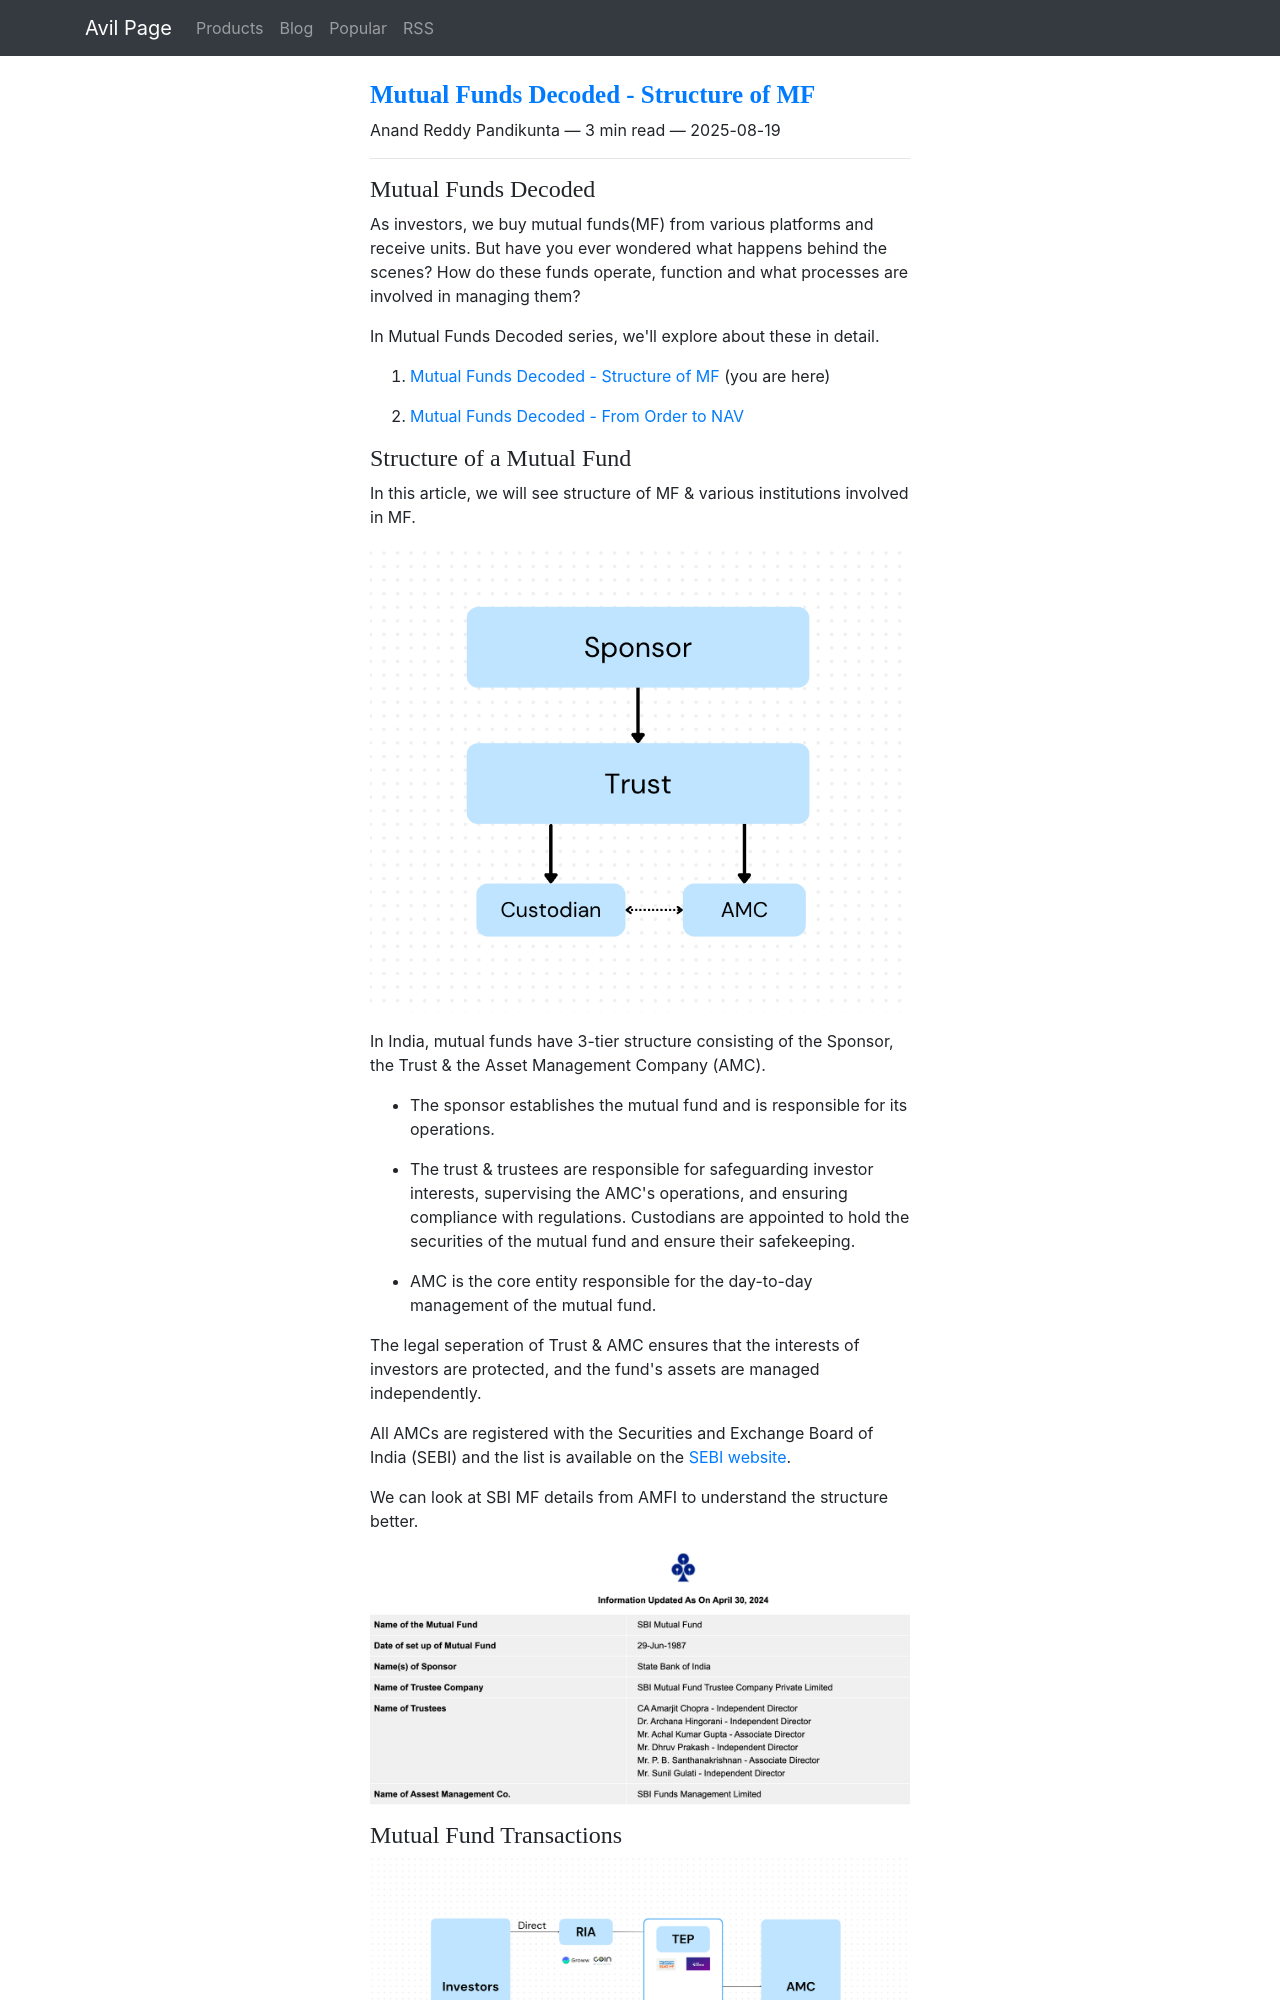

repository: ChillarAnand/avilpage.com · page: 2025/08/mutual-funds-behind-the-scenes.html · generator: sphinx

<!--
.. title: Mutual Funds Decoded - Structure of MF
.. slug: mutual-funds-behind-the-scenes
.. date: 2025-08-19 08:02:52 UTC+05:30
.. tags: investing, finance
.. category: wealth
.. link: 
.. description: How does mutual funds work behind the scenes? What are the various organizations involved in the process?
.. type: text
-->

### Mutual Funds Decoded

As investors, we buy mutual funds(MF) from various platforms and receive units. 
But have you ever wondered what happens behind the scenes? 
How do these funds operate, function and what processes are involved in managing them? 

In Mutual Funds Decoded series, we'll explore about these in detail.

1. [Mutual Funds Decoded - Structure of MF](/2025/08/mutual-funds-behind-the-scenes.html) (you are here)

2. [Mutual Funds Decoded - From Order to NAV](/2026/10/mutual-funds-decoded-order-to-nav.html) 


### Structure of a Mutual Fund

In this article, we will see structure of MF & various institutions involved in MF.

![Mutual Fund Structure](/images/mutual-fund-structure.png)

In India, mutual funds have 3-tier structure consisting of the Sponsor, the Trust & the Asset Management Company (AMC). 

- The sponsor establishes the mutual fund and is responsible for its operations. 

- The trust & trustees are responsible for safeguarding investor interests, supervising the AMC's operations,
  and ensuring compliance with regulations.
  Custodians are appointed to hold the securities of the mutual fund and ensure their safekeeping.

- AMC is the core entity responsible for the day-to-day management of the mutual fund. 

The legal seperation of Trust & AMC ensures that the interests of investors are protected, and the fund's assets are managed independently.

All AMCs are registered with the Securities and Exchange Board of India (SEBI) and the list is available on the [SEBI website]().

We can look at SBI MF details from AMFI to understand the structure better.

![Mutual Fund Structure](/images/mutual-fund-structure2.png)
